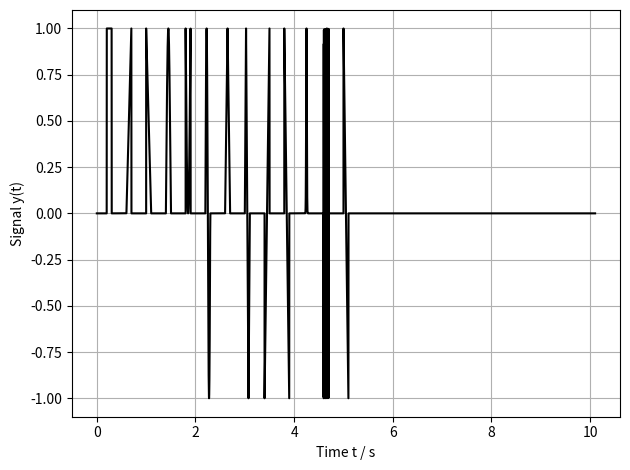
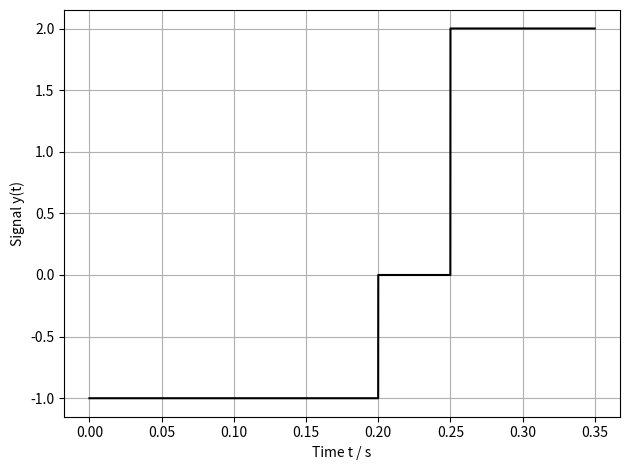

Write the Python code that produced these figures, in order.
import numpy as np
from scipy import signal


class WaveformGenerator:
    """Class for generating the transient stimulation signal"""
    def __init__(self, sampling_rate: float):
        self._sampling_rate = sampling_rate

        self.__func_dict = {'RECT': self.__generate_rectangular}
        self.__func_dict.update({'LIN_RISE': self.__generate_linear_rising})
        self.__func_dict.update({'LIN_FALL': self.__generate_linear_falling})
        self.__func_dict.update({'SINE_HALF': self.__generate_sinusoidal_half})
        self.__func_dict.update({'SINE_HALF_INV': self.__generate_sinusoidal_half_inverse})
        self.__func_dict.update({'SINE_FULL': self.__generate_sinusoidal_full})
        self.__func_dict.update({'TRI_HALF': self.__generate_triangle_half})
        self.__func_dict.update({'TRI_FULL': self.__generate_triangle_full})
        self.__func_dict.update({'SAW_POS': self.__generate_sawtooth_positive})
        self.__func_dict.update({'SAW_NEG': self.__generate_sawtooth_negative})
        self.__func_dict.update({'GAUSS': self.__generate_gaussian})
        self.__func_dict.update({'NOISE_RAND': self.__generate_random_noise})
        self.__func_dict.update({'NOISE_ABS_RAND': self.__generate_sawtooth_negative})
        self.__func_dict.update({'ZERO': self.__generate_zero})

    def __switching_polarity(self, signal_in: np.ndarray, do_cathodic: bool) -> np.ndarray:
        """Switching the polarity for cathodic-first (True) or anodic-first (False) waveform"""
        return signal_in if not do_cathodic else (-1) * signal_in

    def __get_charge_balancing_factor(self, waveforms: list) -> float:
        """Getting the coefficient for area-related comparison for charge balancing the biphasic waveform"""
        if not len(waveforms) == 2 and not len(waveforms) == 3:
            print("It is not a biphasic waveform available - Please check!")
            return 1.0
        else:
            area_first = np.trapz(waveforms[0])
            area_second = np.trapz(waveforms[-1])
            return np.abs(area_first / area_second)

    def check_charge_balancing(self, signal: np.ndarray) -> float:
        """Checking if stimulation signal is charge balanced"""
        dq = np.trapz(signal)
        print(f"... waveform has an error of {dq:.6f}")
        return dq

    def __generate_zero(self, time_duration: float) -> np.ndarray:
        """Creating an output array with zero value"""
        num_samples = int(time_duration * self._sampling_rate)
        out = np.zeros((num_samples,), dtype=float)
        return out

    def __generate_rectangular(self, time_duration: float) -> np.ndarray:
        """Creating an output array with constant value"""
        return 1.0 + self.__generate_zero(time_duration)

    def __generate_linear_rising(self, time_duration: float) -> np.ndarray:
        """Creating an output array with linear positive slope"""
        num_samples = int(time_duration * self._sampling_rate)
        out = np.linspace(0.0, 1.0,  num_samples, dtype=float)
        return out

    def __generate_linear_falling(self, time_duration: float) -> np.ndarray:
        """Creating an output array with linear negative slope"""
        num_samples = int(time_duration * self._sampling_rate)
        out = np.linspace(1.0, 0.0,  num_samples, dtype=float)
        return out

    def __generate_sinusoidal_half(self, time_duration: float) -> np.ndarray:
        """Creating an output array with half sinusoidal waveform"""
        num_samples = int(time_duration * self._sampling_rate)
        out = np.sin(np.pi * np.linspace(0.0, num_samples, num_samples, endpoint=False) / num_samples, dtype=float)
        return out

    def __generate_sinusoidal_half_inverse(self, time_duration: float) -> np.ndarray:
        """Creating an output array with half sinusoidal waveform in inverse manner"""
        num_samples = int(time_duration * self._sampling_rate)
        out = 1.0 - np.sin(np.pi * np.linspace(0.0, num_samples, num_samples, endpoint=False) / num_samples, dtype=float)
        return out

    def __generate_sinusoidal_full(self, time_duration: float) -> np.ndarray:
        """Creating an output array with full sinusoidal waveform"""
        num_samples = int(time_duration * self._sampling_rate)
        out = np.sin(2 * np.pi * np.linspace(0.0, num_samples, num_samples, endpoint=False) / num_samples, dtype=float)
        return out

    def __generate_triangle_half(self, time_duration: float) -> np.ndarray:
        """Creating an output array with half triangular waveform"""
        out0 = self.__generate_linear_rising(0.5 * time_duration)
        out1 = self.__generate_linear_falling(0.5 * time_duration)
        return np.concatenate((out0, out1), axis=0)

    def __generate_triangle_full(self, time_duration: float) -> np.ndarray:
        """Creating an output array with full triangular waveform"""
        out0 = self.__generate_linear_rising(0.25 * time_duration)
        out1 = self.__generate_linear_falling(0.25 * time_duration)
        return np.concatenate((out0, out1, -out0, -out1), axis=0)

    def __generate_sawtooth_positive(self, time_duration: float) -> np.ndarray:
        """Creating an output array with linear positive sawtooth"""
        return 2 * self.__generate_linear_rising(time_duration) - 1.0

    def __generate_sawtooth_negative(self, time_duration: float) -> np.ndarray:
        """Creating an output array with linear negative sawtooth"""
        return 2 * self.__generate_linear_falling(time_duration) - 1.0

    def __generate_gaussian(self, time_duration: float) -> np.ndarray:
        """Creating an output array with gaussian pulse"""
        time = 2 * self.__generate_sawtooth_positive(time_duration)
        out = signal.gausspulse(time, 2.72, retenv=True)
        return out[1]

    def __generate_random_noise(self, time_duration: float) -> np.ndarray:
        """Creating an output array with random noise (gaussian distribution)"""
        num_samples = int(time_duration * self._sampling_rate)
        return 2 * np.random.random(num_samples) - 1.0

    def __generate_random_noise_abs(self, time_duration: float) -> np.ndarray:
        """Creating an output array with random absolute noise (gaussian distribution)"""
        return np.abs(self.__generate_random_noise(time_duration))

    def get_dictionary_classes(self) -> list:
        """Getting a list with class names"""
        out_list = list()
        for val in self.__func_dict.keys():
            out_list.append(val)
        return out_list

    def __select_waveform_template(self, time_duration: float, sel_wfg: int, do_cathodic=False) -> np.ndarray:
        """Selection for generating a waveform template
        Args:
            time_duration:  Time window for the waveform
            sel_wfg:        Selected waveform type [0: rect., 1: linear-rising, 2: linear-falling, 3: half-sinusoidal,
                            4: half-sinusoidal (inverse), 5: full-sinusoidal, 6: half-triangular, 7: full-triangular,
                            8: positive sawtooth, 9: negative sawtooth, 10: gaussian, 11: random absolute noise]
            do_cathodic:    Boolean for cathodic-first impulse
        Returns:
            Numpy array with selected waveform
        """
        class_name = self.get_dictionary_classes()

        if class_name[sel_wfg] in self.__func_dict.keys():
            signal = self.__func_dict[class_name[sel_wfg]](time_duration)
        else:
            print("Signal not available")
            signal = self.__generate_zero(time_duration)

        return self.__switching_polarity(signal, do_cathodic)

    def generate_waveform(self, time_points: list, time_duration: list,
                          waveform_select: list, polarity_cathodic: list) -> list:
        """Generating the signal with waveforms for stimulation
        Args:
            time_points:        List of time points for applying a stimulation waveform
            time_duration:      List of stimulation waveform duration
            waveform_select:    List of selected waveforms
            polarity_cathodic:  List for performing cathodic-first generation
        Returns:
            List with three numpy arrays (time, output_signal, true rms value)
        """
        if not len(time_points) == len(waveform_select) == len(time_duration):
            print("Please check input! --> Length is not equal")
            return list()
        else:
            # Generate dummy
            out = self.__generate_zero(2 * time_points[-1] + time_duration[-1])
            time = np.linspace(0, out.size, out.size, endpoint=False) / self._sampling_rate
            rms_value = 0.0

            # Create waveform
            for idx, time_sec in enumerate(time_points):
                do_polarity = polarity_cathodic[idx] if not len(polarity_cathodic) == 0 else False
                time_xpos = int(time_sec * self._sampling_rate)

                waveform = self.__select_waveform_template(time_duration[idx], waveform_select[idx], do_polarity)
                out[time_xpos:time_xpos+waveform.size] = waveform
                rms_value = np.sqrt(np.sum(np.square(waveform)) / waveform.size)

            return [time, out, rms_value]

    def generate_biphasic_waveform(self, anodic_mode: int, anodic_duration: float,
                                   cathodic_mode: int, cathodic_duration: float,
                                   intermediate_duration=0.0, do_cathodic_first=False,
                                   do_charge_balancing=False) -> list:
        """Generating the waveform for stimulation
        Args:
            anodic_mode:            Mode of the anodic phase
            anodic_duration:        Time window of the anodic phase
            cathodic_mode:          Mode of cathodic phase
            cathodic_duration:      Time window of the cathodic phase
            intermediate_duration:  Time window for the intermediate idle time during anodic and cathodic phase
            do_cathodic_first:      Starting with cathodic phase
            do_charge_balancing:    Performing a charge balancing on second phase (same area)
        Returns:
            Two numpy arrays (time, output_signal)
        """
        width = [anodic_duration, cathodic_duration] if not do_cathodic_first else [cathodic_duration, anodic_duration]
        mode = [anodic_mode, cathodic_mode] if not do_cathodic_first else [cathodic_mode, anodic_mode]
        poly = [False, True] if not do_cathodic_first else [True, False]
        waveforms = list()

        # --- Creating the waveforms
        for idx, window in enumerate(width):
            if idx == 1 and not intermediate_duration == 0.0:
                waveforms.append(self.__generate_zero(intermediate_duration))
            waveforms.append(self.__select_waveform_template(window, mode[idx], poly[idx]))

        if do_charge_balancing:
            k = self.__get_charge_balancing_factor(waveforms)
            waveform = k * waveforms[-1]
            waveforms[-1] = waveform

        # --- Creating the output signal
        out = np.concatenate([waveform for waveform in waveforms], axis=0)
        time = np.linspace(0, out.size, out.size) / self._sampling_rate
        return [time, out]


if __name__ == "__main__":
    import matplotlib.pyplot as plt

    num_elements = 13
    time_points = [0.2 + 0.4 * idx for idx in range(num_elements)]
    time_duration = [0.1 for idx in range(num_elements)]
    time_wfg = [idx for idx in range(num_elements)]
    polarity_cathodic = [False for idx in range(num_elements)]
    # polarity_cathodic = [idx % 3 == 0 for idx in range(num_elements)]

    wfg_generator = WaveformGenerator(50e3)
    t0, signal0, rms = wfg_generator.generate_waveform(time_points, time_duration, time_wfg, polarity_cathodic)
    t1, signal1 = wfg_generator.generate_biphasic_waveform(0, 0.1, 0, 0.2, 0.05, True, True)
    wfg_generator.check_charge_balancing(signal1)

    # --- Plotting: All waveforms
    plt.figure()
    plt.plot(t0, signal0, 'k')
    plt.xlabel("Time t / s")
    plt.ylabel("Signal y(t)")
    plt.grid()
    plt.tight_layout()

    # --- Plotting: Biphasic waveform
    plt.figure()
    plt.plot(t1, signal1, 'k')
    plt.xlabel("Time t / s")
    plt.ylabel("Signal y(t)")
    plt.grid()
    plt.tight_layout()
    plt.show()
